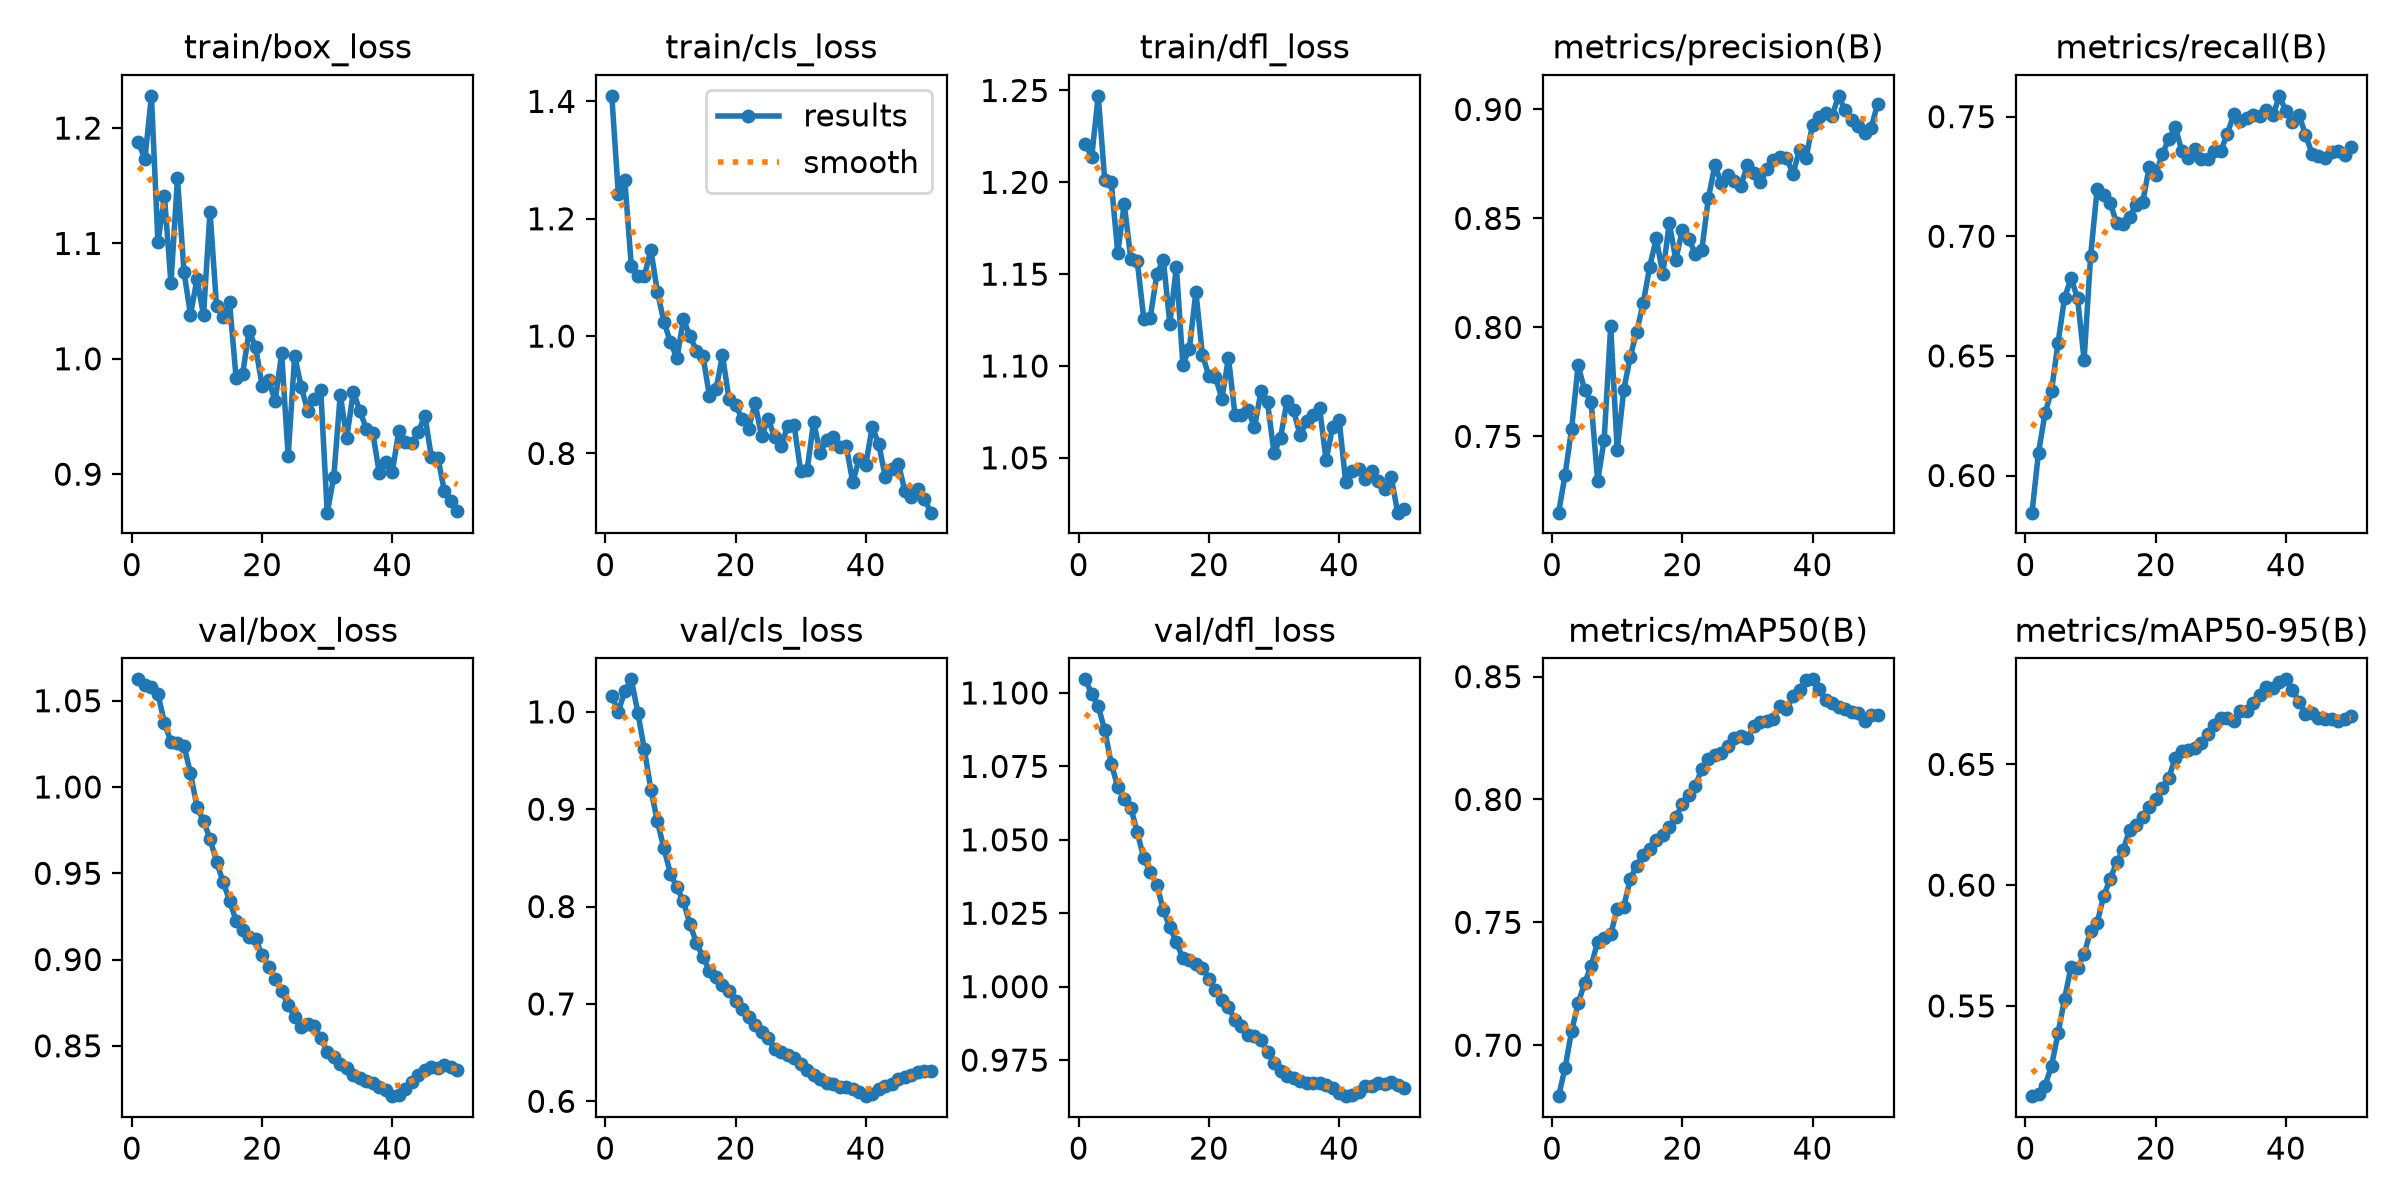

The data file committed next to this chart (first rows):
epoch, time, train/box_loss, train/cls_loss, train/dfl_loss, metrics/precision(B), metrics/recall(B), metrics/mAP50(B), metrics/mAP50-95(B), val/box_loss, val/cls_loss, val/dfl_loss, lr/pg0, lr/pg1, lr/pg2
1, 70.13, 1.188, 1.41, 1.221, 0.715, 0.5845, 0.6793, 0.5127, 1.062, 1.016, 1.105, 3.47083e-05, 3.47083e-05, 3.47083e-05
2, 137.7, 1.173, 1.243, 1.214, 0.7325, 0.6096, 0.6908, 0.5134, 1.059, 1, 1.1, 7.29024e-05, 7.29024e-05, 7.29024e-05
3, 210.4, 1.228, 1.266, 1.247, 0.7535, 0.626, 0.7058, 0.517, 1.058, 1.021, 1.096, 0.0001095, 0.0001095, 0.0001095
4, 278.5, 1.101, 1.119, 1.201, 0.7826, 0.6354, 0.717, 0.5252, 1.054, 1.033, 1.087, 0.0001119, 0.0001119, 0.0001119
5, 347.8, 1.141, 1.102, 1.2, 0.7712, 0.6555, 0.7254, 0.5387, 1.037, 0.9991, 1.076, 0.0001096, 0.0001096, 0.0001096
6, 421.4, 1.065, 1.103, 1.162, 0.7657, 0.6742, 0.7322, 0.5529, 1.026, 0.9614, 1.068, 0.0001072, 0.0001072, 0.0001072
7, 505.1, 1.156, 1.147, 1.188, 0.7295, 0.6825, 0.7422, 0.5663, 1.026, 0.9201, 1.064, 0.0001049, 0.0001049, 0.0001049
8, 589.1, 1.075, 1.076, 1.158, 0.7486, 0.674, 0.7435, 0.5657, 1.024, 0.8877, 1.061, 0.0001025, 0.0001025, 0.0001025
9, 676, 1.038, 1.024, 1.157, 0.8005, 0.6484, 0.7451, 0.5714, 1.008, 0.86, 1.053, 0.0001001, 0.0001001, 0.0001001
10, 764.5, 1.069, 0.9902, 1.126, 0.7437, 0.6916, 0.7555, 0.5812, 0.9885, 0.8339, 1.044, 9.77942e-05, 9.77942e-05, 9.77942e-05
11, 831.8, 1.038, 0.9622, 1.126, 0.7712, 0.7196, 0.7564, 0.5843, 0.9801, 0.8197, 1.039, 9.5438e-05, 9.5438e-05, 9.5438e-05
12, 899, 1.128, 1.028, 1.15, 0.7865, 0.7172, 0.7675, 0.5955, 0.9701, 0.8053, 1.035, 9.30818e-05, 9.30818e-05, 9.30818e-05
13, 997.2, 1.046, 1, 1.158, 0.7981, 0.7141, 0.7731, 0.6025, 0.9566, 0.7819, 1.026, 9.07256e-05, 9.07256e-05, 9.07256e-05
14, 1074, 1.037, 0.975, 1.123, 0.8113, 0.7055, 0.7774, 0.6094, 0.9452, 0.7627, 1.02, 8.83694e-05, 8.83694e-05, 8.83694e-05
15, 1152, 1.049, 0.9662, 1.154, 0.8279, 0.7052, 0.78, 0.6146, 0.9341, 0.7483, 1.015, 8.60132e-05, 8.60132e-05, 8.60132e-05
16, 1238, 0.9838, 0.8977, 1.101, 0.8408, 0.7082, 0.7837, 0.623, 0.9225, 0.7339, 1.01, 8.3657e-05, 8.3657e-05, 8.3657e-05
17, 1319, 0.9866, 0.9091, 1.109, 0.8246, 0.7131, 0.7857, 0.6247, 0.9171, 0.7273, 1.009, 8.13008e-05, 8.13008e-05, 8.13008e-05
18, 1399, 1.024, 0.9674, 1.14, 0.848, 0.7142, 0.7888, 0.6282, 0.9132, 0.7199, 1.008, 7.89446e-05, 7.89446e-05, 7.89446e-05
19, 1480, 1.01, 0.8924, 1.106, 0.831, 0.729, 0.7928, 0.6323, 0.9116, 0.7133, 1.006, 7.65884e-05, 7.65884e-05, 7.65884e-05
20, 1559, 0.9765, 0.8829, 1.095, 0.8447, 0.7256, 0.7981, 0.6358, 0.9029, 0.7029, 1.003, 7.42322e-05, 7.42322e-05, 7.42322e-05
21, 1639, 0.9817, 0.8593, 1.094, 0.8405, 0.7343, 0.802, 0.6403, 0.8958, 0.6951, 0.999, 7.1876e-05, 7.1876e-05, 7.1876e-05
22, 1722, 0.9633, 0.8424, 1.082, 0.8339, 0.7405, 0.8055, 0.6444, 0.889, 0.687, 0.9956, 6.95198e-05, 6.95198e-05, 6.95198e-05
23, 1795, 1.005, 0.8858, 1.104, 0.8357, 0.7457, 0.8126, 0.6526, 0.8817, 0.6788, 0.9929, 6.71636e-05, 6.71636e-05, 6.71636e-05
24, 1870, 0.9155, 0.8293, 1.074, 0.8592, 0.7358, 0.8166, 0.6556, 0.8738, 0.6709, 0.9888, 6.48074e-05, 6.48074e-05, 6.48074e-05
25, 1952, 1.003, 0.8589, 1.073, 0.8745, 0.7326, 0.8179, 0.6558, 0.8667, 0.6646, 0.9866, 6.24512e-05, 6.24512e-05, 6.24512e-05
26, 2023, 0.9758, 0.8281, 1.076, 0.866, 0.7363, 0.8189, 0.6569, 0.8609, 0.6542, 0.9835, 6.0095e-05, 6.0095e-05, 6.0095e-05
27, 2093, 0.9549, 0.8122, 1.067, 0.87, 0.7324, 0.8218, 0.6589, 0.8628, 0.6505, 0.9832, 5.77388e-05, 5.77388e-05, 5.77388e-05
28, 2172, 0.9653, 0.8466, 1.086, 0.8672, 0.7322, 0.8248, 0.6628, 0.8617, 0.6474, 0.9819, 5.53826e-05, 5.53826e-05, 5.53826e-05
29, 2240, 0.9731, 0.848, 1.08, 0.8651, 0.7356, 0.8259, 0.6664, 0.8544, 0.6449, 0.9779, 5.30264e-05, 5.30264e-05, 5.30264e-05
30, 2317, 0.8666, 0.7707, 1.053, 0.8744, 0.7357, 0.8249, 0.669, 0.8467, 0.6382, 0.9741, 5.06702e-05, 5.06702e-05, 5.06702e-05
31, 2386, 0.8973, 0.772, 1.061, 0.871, 0.7429, 0.8298, 0.6691, 0.8433, 0.6323, 0.9712, 4.8314e-05, 4.8314e-05, 4.8314e-05
32, 2457, 0.9689, 0.8543, 1.081, 0.8665, 0.751, 0.8316, 0.6679, 0.8396, 0.6268, 0.9695, 4.59578e-05, 4.59578e-05, 4.59578e-05
33, 2529, 0.9314, 0.8004, 1.076, 0.8728, 0.7481, 0.8318, 0.6721, 0.8371, 0.6231, 0.9688, 4.36016e-05, 4.36016e-05, 4.36016e-05
34, 2608, 0.9715, 0.8233, 1.062, 0.8767, 0.7496, 0.8327, 0.6721, 0.8328, 0.6191, 0.9678, 4.12454e-05, 4.12454e-05, 4.12454e-05
35, 2675, 0.9552, 0.8276, 1.07, 0.878, 0.7508, 0.8382, 0.6755, 0.8311, 0.6175, 0.9673, 3.88892e-05, 3.88892e-05, 3.88892e-05
36, 2744, 0.9394, 0.8116, 1.073, 0.8779, 0.7501, 0.8368, 0.6788, 0.8296, 0.6149, 0.9672, 3.6533e-05, 3.6533e-05, 3.6533e-05
37, 2816, 0.9358, 0.8135, 1.077, 0.8703, 0.753, 0.8419, 0.682, 0.8283, 0.6145, 0.9672, 3.41768e-05, 3.41768e-05, 3.41768e-05
38, 2891, 0.9007, 0.7512, 1.049, 0.8816, 0.7505, 0.8445, 0.6815, 0.826, 0.6129, 0.9664, 3.18206e-05, 3.18206e-05, 3.18206e-05
39, 2959, 0.9101, 0.791, 1.067, 0.8777, 0.7587, 0.8485, 0.6839, 0.8246, 0.6091, 0.9656, 2.94644e-05, 2.94644e-05, 2.94644e-05
40, 3029, 0.9022, 0.781, 1.071, 0.893, 0.7522, 0.8489, 0.6852, 0.8208, 0.6053, 0.9636, 2.71082e-05, 2.71082e-05, 2.71082e-05
41, 3094, 0.9377, 0.8449, 1.037, 0.8964, 0.7476, 0.8451, 0.6809, 0.8216, 0.6071, 0.9627, 2.4752e-05, 2.4752e-05, 2.4752e-05
42, 3162, 0.9275, 0.8159, 1.043, 0.8985, 0.7509, 0.8405, 0.6759, 0.8249, 0.6122, 0.9629, 2.23958e-05, 2.23958e-05, 2.23958e-05
43, 3243, 0.9266, 0.7599, 1.044, 0.897, 0.7425, 0.8391, 0.671, 0.8288, 0.6157, 0.9641, 2.00396e-05, 2.00396e-05, 2.00396e-05
44, 3310, 0.9368, 0.7732, 1.038, 0.9062, 0.7346, 0.8377, 0.6712, 0.8331, 0.618, 0.966, 1.76834e-05, 1.76834e-05, 1.76834e-05
45, 3378, 0.9508, 0.7828, 1.043, 0.8996, 0.7336, 0.8367, 0.6693, 0.8359, 0.6229, 0.9663, 1.53272e-05, 1.53272e-05, 1.53272e-05
46, 3445, 0.9145, 0.7367, 1.037, 0.8953, 0.7329, 0.8355, 0.6689, 0.8378, 0.6254, 0.9673, 1.2971e-05, 1.2971e-05, 1.2971e-05
47, 3512, 0.9142, 0.7259, 1.033, 0.8924, 0.7354, 0.8351, 0.6689, 0.8373, 0.627, 0.967, 1.06148e-05, 1.06148e-05, 1.06148e-05
48, 3580, 0.885, 0.7389, 1.039, 0.8891, 0.7355, 0.832, 0.6681, 0.8391, 0.6298, 0.9676, 8.2586e-06, 8.2586e-06, 8.2586e-06
49, 3648, 0.8771, 0.7232, 1.02, 0.8914, 0.734, 0.8343, 0.6688, 0.8375, 0.631, 0.9666, 5.9024e-06, 5.9024e-06, 5.9024e-06
50, 3715, 0.8684, 0.6991, 1.022, 0.9027, 0.7373, 0.8344, 0.67, 0.8358, 0.6314, 0.9656, 3.5462e-06, 3.5462e-06, 3.5462e-06
